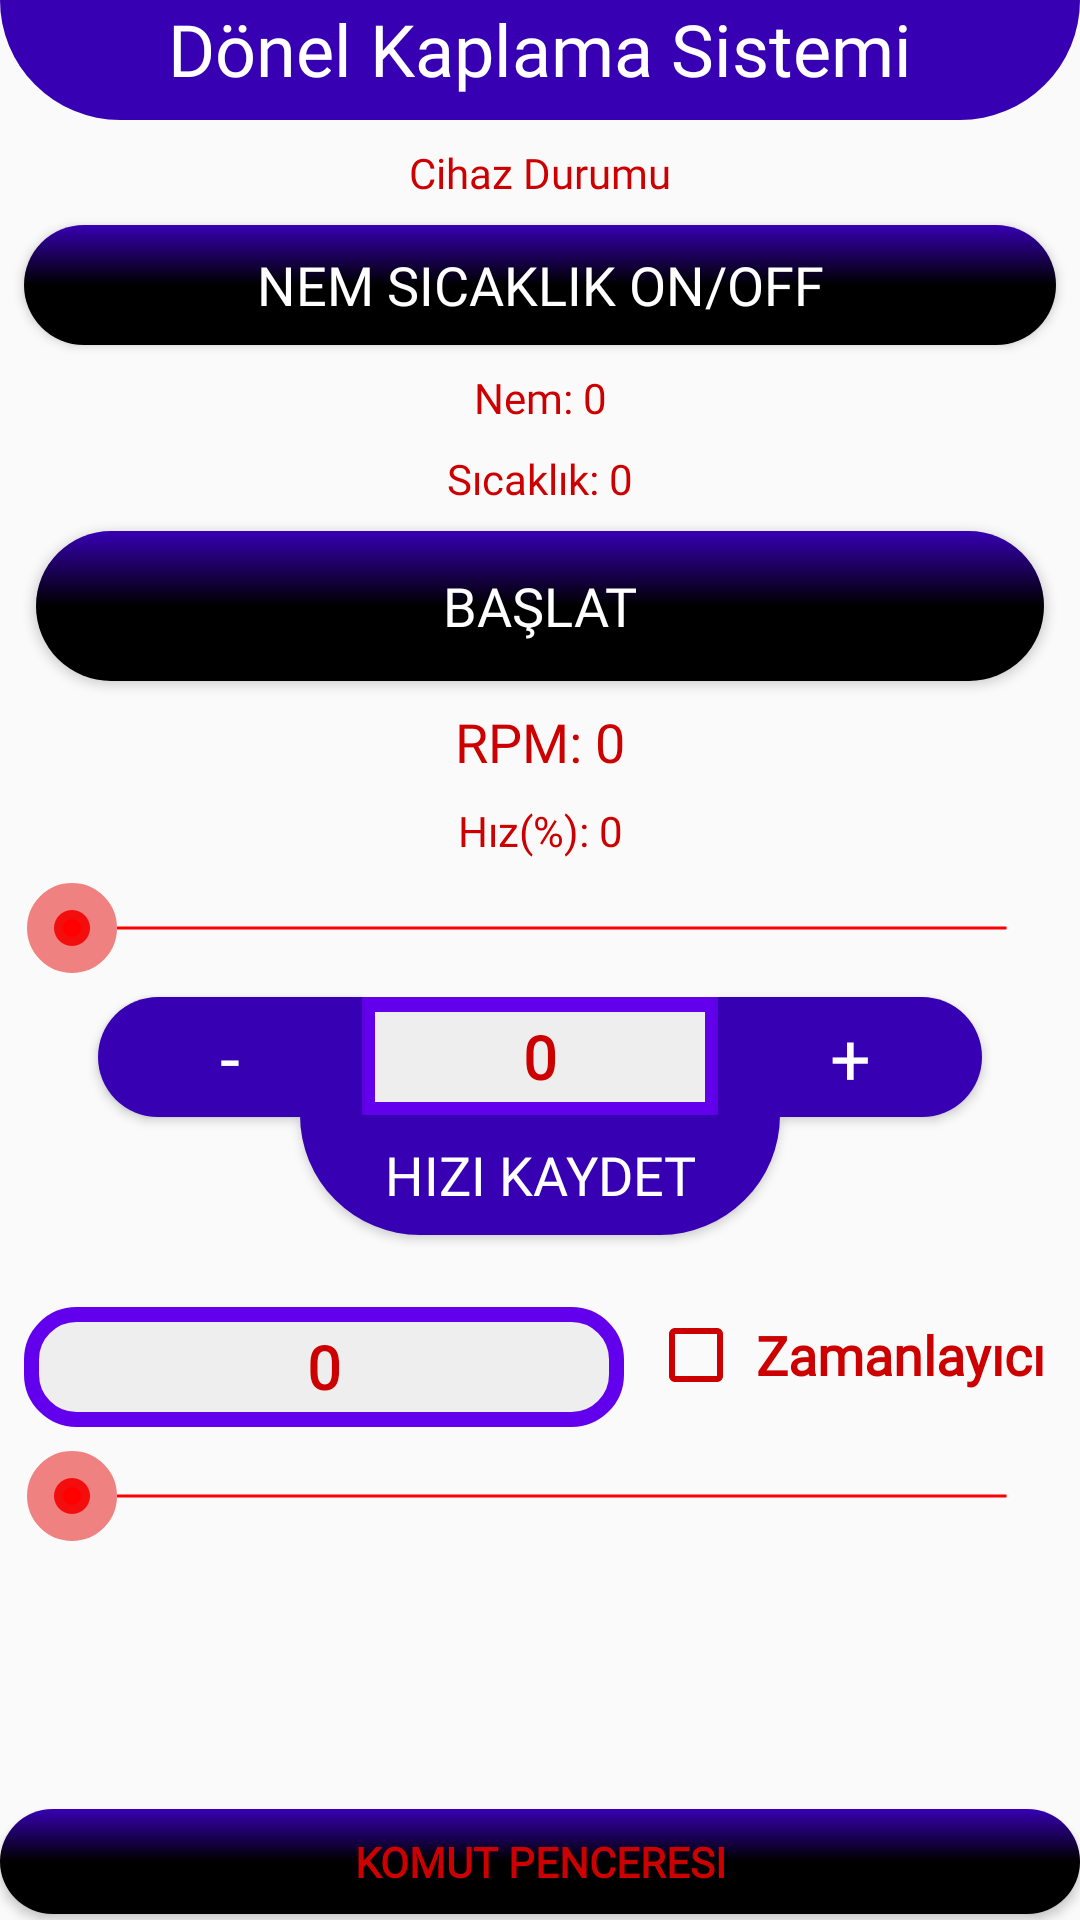

Android layout source for this screen:
<!-- AndroidManifest.xml: application theme AppTheme -->
<!-- res/layout/activity_comn.xml -->
<?xml version="1.0" encoding="utf-8"?>
<RelativeLayout xmlns:android="http://schemas.android.com/apk/res/android"
    xmlns:app="http://schemas.android.com/apk/res-auto"
    xmlns:tools="http://schemas.android.com/tools"
    android:layout_width="match_parent"
    android:layout_height="match_parent"
    android:layout_marginStart="8dp"
    android:layout_marginLeft="8dp"
    android:layout_marginEnd="8dp"
    android:layout_marginRight="8dp"
    android:layout_marginBottom="8dp"
    tools:context=".Comn">

    <TextView
        android:id="@+id/textView2"
        android:layout_width="match_parent"
        android:layout_height="40dp"
        android:layout_alignParentTop="true"
        android:layout_centerHorizontal="true"
        android:background="@drawable/backgraund_main_label"
        android:fontFamily="@font/faster_one"
        android:text="@string/app_name"
        android:textAlignment="center"
        android:textColor="@android:color/background_light"
        android:textSize="24sp" />

    <TextView
        android:id="@+id/textViewNem"
        android:layout_width="match_parent"
        android:layout_height="wrap_content"
        android:layout_below="@+id/button_HumTemp"
        android:layout_alignParentStart="true"
        android:layout_alignParentEnd="true"
        android:layout_marginStart="8dp"
        android:layout_marginTop="8dp"
        android:layout_marginEnd="8dp"
        android:fontFamily="@font/bungee_inline"
        android:gravity="center"
        android:text="@string/nem_0"
        android:textColor="@android:color/holo_red_dark"
        android:textSize="14sp" />

    <TextView
        android:id="@+id/textViewTemp"
        android:layout_width="wrap_content"
        android:layout_height="wrap_content"
        android:layout_below="@+id/textViewNem"
        android:layout_alignParentStart="true"
        android:layout_alignParentEnd="true"
        android:layout_marginStart="8dp"
        android:layout_marginTop="8dp"
        android:layout_marginEnd="8dp"
        android:fontFamily="@font/bungee_inline"
        android:gravity="center"
        android:text="@string/s_cakl_k_0"
        android:textColor="@android:color/holo_red_dark"
        android:textSize="14sp" />

    <TextView
        android:id="@+id/textViewHiz"
        android:layout_width="match_parent"
        android:layout_height="wrap_content"
        android:layout_below="@+id/textViewRpm"
        android:layout_alignParentStart="true"
        android:layout_alignParentEnd="true"
        android:layout_marginStart="8dp"
        android:layout_marginTop="8dp"
        android:layout_marginEnd="8dp"
        android:fontFamily="@font/bungee_inline"
        android:gravity="center"
        android:text="@string/h_z_0"
        android:textColor="@android:color/holo_red_dark"
        android:textSize="14sp" />

    <TextView
        android:id="@+id/textViewdata"
        android:layout_width="match_parent"
        android:layout_height="wrap_content"
        android:layout_below="@+id/textView2"
        android:layout_marginTop="8dp"
        android:fontFamily="@font/bungee_inline"
        android:text="@string/cihaz_durumu"
        android:textAlignment="center"
        android:textColor="@android:color/holo_red_dark"
        android:textSize="14sp" />

    <TextView
        android:id="@+id/textViewRpm"
        android:layout_width="match_parent"
        android:layout_height="wrap_content"
        android:layout_below="@+id/button_StartStop"
        android:layout_alignParentStart="true"
        android:layout_alignParentEnd="true"
        android:layout_marginStart="8dp"
        android:layout_marginTop="8dp"
        android:layout_marginEnd="8dp"
        android:fontFamily="@font/bungee_inline"
        android:gravity="center"
        android:text="@string/rpm_0"
        android:textColor="@android:color/holo_red_dark"
        android:textSize="18sp" />

    <Button
        android:id="@+id/button_StartStop"
        android:layout_width="match_parent"
        android:layout_height="50dp"
        android:layout_below="@+id/textViewTemp"
        android:layout_alignParentStart="true"
        android:layout_alignParentEnd="true"
        android:layout_centerHorizontal="true"
        android:layout_marginStart="12dp"
        android:layout_marginTop="8dp"
        android:layout_marginEnd="12dp"
        android:background="@drawable/backgraund_main_button"
        android:fontFamily="@font/bungee_inline"
        android:text="@string/ba_lat"
        android:textAlignment="center"
        android:textColor="@android:color/background_light"
        android:textSize="18sp" />

    <Button
        android:id="@+id/button_HumTemp"
        android:layout_width="match_parent"
        android:layout_height="40dp"
        android:layout_below="@+id/textViewdata"
        android:layout_alignParentStart="true"
        android:layout_alignParentEnd="true"
        android:layout_centerHorizontal="true"
        android:layout_marginStart="8dp"
        android:layout_marginTop="8dp"
        android:layout_marginEnd="8dp"
        android:background="@drawable/backgraund_main_button"
        android:fontFamily="@font/bungee_inline"
        android:text="@string/humidity_temp"
        android:textAlignment="center"
        android:textColor="@android:color/background_light"
        android:textSize="18sp" />

    <Button
        android:id="@+id/button_HizKaydet"
        android:layout_width="160dp"
        android:layout_height="40dp"
        android:layout_below="@+id/editText_Hiz"
        android:layout_centerHorizontal="true"
        android:layout_marginTop="-1dp"
        android:background="@drawable/backgraund_main_label"
        android:fontFamily="@font/bungee_inline"
        android:text="@string/h_z_kaydet"
        android:textAlignment="center"
        android:textColor="@android:color/background_light"
        android:textSize="18sp"
        android:visibility="visible" />

    <Button
        android:id="@+id/button_HizKaydet2"
        android:layout_width="wrap_content"
        android:layout_height="40dp"
        android:layout_below="@+id/seekBarHiz"
        android:layout_marginTop="8dp"
        android:layout_marginEnd="-1dp"
        android:layout_toStartOf="@+id/editText_Hiz"
        android:background="@drawable/backgraund_speedplus"
        android:fontFamily="@font/open_sans_bold"
        android:gravity="center"
        android:text="-"
        android:textAlignment="center"
        android:textColor="@android:color/background_light"
        android:textSize="24sp"
        android:visibility="visible" />

    <Button
        android:id="@+id/button_HizKaydet3"
        android:layout_width="wrap_content"
        android:layout_height="40dp"
        android:layout_below="@+id/seekBarHiz"
        android:layout_marginStart="-1dp"
        android:layout_marginTop="8dp"
        android:layout_toEndOf="@+id/editText_Hiz"
        android:background="@drawable/backgraund_speedplus2"
        android:fontFamily="@font/open_sans_bold"
        android:gravity="center"
        android:text="+"
        android:textAlignment="center"
        android:textColor="@android:color/background_light"
        android:textSize="24sp"
        android:visibility="visible" />

    <EditText
        android:id="@+id/editText_Hiz"
        android:layout_width="120dp"
        android:layout_height="40dp"
        android:layout_below="@+id/seekBarHiz"
        android:layout_centerHorizontal="true"
        android:layout_marginTop="8dp"
        android:background="@drawable/edittext_backgroundspeed"
        android:ems="10"
        android:fontFamily="@font/open_sans_bold"
        android:hint="@string/h_z_0_100"
        android:inputType="number"
        android:maxLength="3"
        android:text="0"
        android:textAlignment="center"
        android:textColor="@android:color/holo_red_dark"
        android:textColorHint="@android:color/darker_gray"
        android:textSize="20sp"
        android:textStyle="bold"
        android:visibility="visible" />

    <EditText
        android:id="@+id/editText_ProTime"
        android:layout_width="200dp"
        android:layout_height="40dp"
        android:layout_below="@+id/button_HizKaydet"
        android:layout_alignParentStart="true"
        android:layout_marginStart="8dp"
        android:layout_marginTop="24dp"
        android:background="@drawable/edittext_backgroundalert"
        android:ems="10"
        android:fontFamily="@font/open_sans_bold"
        android:hint="@string/al_ma_s_resi_sn"
        android:inputType="number"
        android:text="0"
        android:textAlignment="center"
        android:textColor="@android:color/holo_red_dark"
        android:textSize="20sp"
        android:textStyle="bold"
        android:visibility="visible" />

    <CheckBox
        android:id="@+id/checkBox_Time"
        android:layout_width="match_parent"
        android:layout_height="wrap_content"
        android:layout_below="@+id/button_HizKaydet"
        android:layout_alignParentEnd="true"
        android:layout_marginStart="8dp"
        android:layout_marginTop="24dp"
        android:layout_marginEnd="8dp"
        android:layout_toEndOf="@+id/editText_ProTime"
        android:buttonTint="@android:color/holo_red_dark"
        android:fontFamily="@font/bungee_inline"
        android:text="@string/zamanlay_c"
        android:textAlignment="center"
        android:textColor="@android:color/holo_red_dark"
        android:textSize="18sp"
        android:textStyle="bold"
        android:visibility="visible" />

    <SeekBar
        android:id="@+id/seekBarHiz"
        android:layout_width="match_parent"
        android:layout_height="wrap_content"
        android:layout_below="@+id/textViewHiz"
        android:layout_alignParentStart="true"
        android:layout_alignParentEnd="true"
        android:layout_marginStart="8dp"
        android:layout_marginTop="8dp"
        android:layout_marginEnd="8dp"
        android:max="100"
        android:progress="0"
        android:progressDrawable="@drawable/progress"
        android:thumb="@drawable/thumb"
        android:visibility="visible" />

    <SeekBar
        android:id="@+id/seekBarTime"
        android:layout_width="match_parent"
        android:layout_height="wrap_content"
        android:layout_below="@+id/editText_ProTime"
        android:layout_alignParentStart="true"
        android:layout_alignParentEnd="true"
        android:layout_centerHorizontal="true"
        android:layout_marginStart="8dp"
        android:layout_marginTop="8dp"
        android:layout_marginEnd="8dp"
        android:max="100"
        android:progressDrawable="@drawable/progress"
        android:thumb="@drawable/thumb"
        android:visibility="visible" />

    <Button
        android:id="@+id/button_terminal"
        android:layout_width="match_parent"
        android:layout_height="35dp"
        android:layout_alignParentBottom="true"
        android:layout_marginBottom="2dp"
        android:background="@drawable/backgraund_main_button"
        android:fontFamily="@font/bungee_inline"
        android:text="@string/komut_penceresi"
        android:textAlignment="center"
        android:textColor="@android:color/holo_red_dark"
        android:textStyle="bold" />

    <com.airbnb.lottie.LottieAnimationView
        android:id="@+id/animationView"
        android:layout_width="80dp"
        android:layout_height="80dp"
        android:layout_below="@+id/seekBarTime"
        android:layout_centerHorizontal="true"
        android:layout_marginTop="8dp"
        android:visibility="gone"
        app:lottie_autoPlay="true"
        app:lottie_loop="true"
        app:lottie_rawRes="@raw/anim2" />

</RelativeLayout>
<!-- resources referenced by this layout -->
<resources>
  <!-- drawable backgraund_main_button (drawable) -->
  <?xml version="1.0" encoding="UTF-8"?>
  <selector xmlns:android="http://schemas.android.com/apk/res/android">
  <item android:state_pressed="true" >
      <shape>
          <corners
              android:bottomLeftRadius="20dp"
              android:bottomRightRadius="20dp"
              android:topRightRadius="20dp"
              android:topLeftRadius="20dp"/>
  
          <gradient
              android:startColor="#58585E"
              android:centerColor="#58585E"
              android:endColor="#58585E"
              android:angle="270" />
      </shape>
  </item>
  <item>
      <shape>
          <corners
              android:bottomLeftRadius="40dp"
              android:bottomRightRadius="40dp"
              android:topRightRadius="40dp"
              android:topLeftRadius="40dp"/>
  
          <gradient
              android:startColor="@color/colorPrimaryDark"
              android:centerColor="#000000"
              android:endColor="#000000"
              android:angle="270" />
      </shape>
  </item>
  </selector>
  <!-- drawable backgraund_main_label (drawable) -->
  <?xml version="1.0" encoding="UTF-8"?>
  <selector xmlns:android="http://schemas.android.com/apk/res/android">
  
  <item>
      <shape>
          <corners
              android:bottomLeftRadius="40dp"
              android:bottomRightRadius="40dp"
              android:topRightRadius="0dp"
              android:topLeftRadius="0dp"/>
  
          <gradient
              android:startColor="@color/colorPrimaryDark"
              android:centerColor="@color/colorPrimaryDark"
              android:endColor="@color/colorPrimaryDark"
              android:angle="270" />
      </shape>
  </item>
  </selector>
  <!-- drawable edittext_backgroundalert (drawable) -->
  <?xml version="1.0" encoding="utf-8"?>
  <shape
      xmlns:android="http://schemas.android.com/apk/res/android"
      android:shape="rectangle">
  
      <corners android:radius="15dp"/>
      <stroke android:width="5dp"
          android:color="@color/colorPrimary"/>
  
      <solid android:color="#eee" />
  
  </shape>
  <!-- drawable edittext_backgroundspeed (drawable) -->
  <?xml version="1.0" encoding="utf-8"?>
  <shape
      xmlns:android="http://schemas.android.com/apk/res/android"
      android:shape="rectangle">
  
      <stroke android:width="5dp"
          android:color="@color/colorPrimary"/>
  
      <solid android:color="#eee" />
  
  </shape>
  <!-- drawable progress (drawable) -->
  <shape xmlns:android="http://schemas.android.com/apk/res/android"
      android:shape="line">
  
      <stroke android:width="1dp" android:color="#FF0000"/>
      <corners android:radius="1dp" />
  
  </shape>
  <!-- drawable thumb (drawable) -->
  <shape xmlns:android="http://schemas.android.com/apk/res/android"
      android:shape="oval">
  
      <size android:height="30dp" android:width="30dp"/>
      <stroke android:width="18dp" android:color="#88E81919"/>
      <solid android:color="#FF0000" />
      <corners android:radius="1dp" />
  
  </shape>
  <string name="al_ma_s_resi_sn">Çalışma Süresi(sn)</string>
  <string name="app_name">Dönel Kaplama Sistemi</string>
  <string name="ba_lat">Başlat</string>
  <string name="cihaz_durumu">Cihaz Durumu</string>
  <string name="h_z_0">Hız(%): 0</string>
  <string name="h_z_0_100">Hız(%0-100)</string>
  <string name="h_z_kaydet">Hızı Kaydet</string>
  <string name="humidity_temp">Nem Sıcaklık On/Off</string>
  <string name="komut_penceresi">Komut Penceresi</string>
  <string name="nem_0">Nem: 0</string>
  <string name="rpm_0">RPM: 0</string>
  <string name="s_cakl_k_0">Sıcaklık: 0</string>
  <string name="zamanlay_c">Zamanlayıcı</string>
  <style name="AppTheme" parent="Theme.AppCompat.Light.NoActionBar">
          
          <item name="colorPrimary">@color/colorPrimary</item>
          <item name="colorPrimaryDark">@color/colorPrimaryDark</item>
          <item name="colorAccent">@color/colorAccent</item>
      </style>
  <!-- not gathered from this repository: default colours our renderer supplied (Android Studio template values) -->
  <color name="colorPrimary">#FF6200EE</color>
  <color name="colorPrimaryDark">#FF3700B3</color>
  <color name="colorAccent">#FF03DAC5</color>
</resources>
